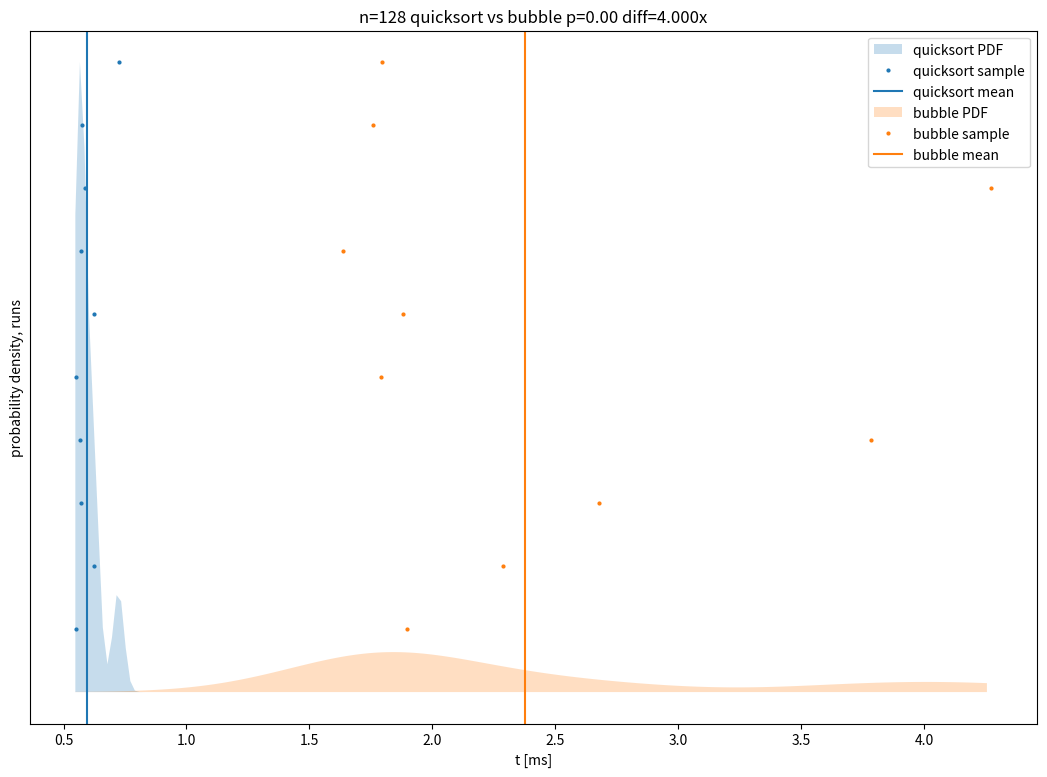

Write Python code to recreate this figure. (Note: this script raises an exception after producing the figure.)
x = [0.548167,0.566792,0.585417,0.604042,0.622667,0.641292,0.659917,0.678542,0.697167,0.715792,0.734417,0.753042,0.771667,0.790292,0.808917,0.827542,0.846167,0.864792,0.883417,0.902042,0.920667,0.939292,0.957917,0.976542,0.995167,1.01379,1.03242,1.05104,1.06967,1.08829,1.10692,1.12554,1.14417,1.16279,1.18142,1.20004,1.21867,1.23729,1.25592,1.27454,1.29317,1.31179,1.33042,1.34904,1.36767,1.38629,1.40492,1.42354,1.44217,1.46079,1.47942,1.49804,1.51667,1.53529,1.55392,1.57254,1.59117,1.60979,1.62842,1.64704,1.66567,1.68429,1.70292,1.72154,1.74017,1.75879,1.77742,1.79604,1.81467,1.83329,1.85192,1.87054,1.88917,1.90779,1.92642,1.94504,1.96367,1.98229,2.00092,2.01954,2.03817,2.05679,2.07542,2.09404,2.11267,2.13129,2.14992,2.16854,2.18717,2.20579,2.22442,2.24304,2.26167,2.28029,2.29892,2.31754,2.33617,2.35479,2.37342,2.39204,2.41067,2.42929,2.44792,2.46654,2.48517,2.50379,2.52242,2.54104,2.55967,2.57829,2.59692,2.61554,2.63417,2.65279,2.67142,2.69004,2.70867,2.72729,2.74592,2.76454,2.78317,2.80179,2.82042,2.83904,2.85767,2.87629,2.89492,2.91354,2.93217,2.95079,2.96942,2.98804,3.00667,3.02529,3.04392,3.06254,3.08117,3.09979,3.11842,3.13704,3.15567,3.17429,3.19292,3.21154,3.23017,3.24879,3.26742,3.28604,3.30467,3.32329,3.34192,3.36054,3.37917,3.39779,3.41642,3.43504,3.45367,3.47229,3.49092,3.50954,3.52817,3.54679,3.56542,3.58404,3.60267,3.62129,3.63992,3.65854,3.67717,3.69579,3.71442,3.73304,3.75167,3.77029,3.78892,3.80754,3.82617,3.84479,3.86342,3.88204,3.90067,3.91929,3.93792,3.95654,3.97517,3.99379,4.01242,4.03104,4.04967,4.06829,4.08692,4.10554,4.12417,4.14279,4.16142,4.18004,4.19867,4.21729,4.23592,4.25454,]
ay = [8085.92,10670.6,9216.99,6358.39,4575.39,2811.58,1091.7,471.461,927.539,1641.33,1538,746.239,187.354,24.3392,1.63607,0.0569054,0.00102414,9.5372e-06,4.59555e-08,1.1458e-10,1.4782e-13,9.86768e-17,3.4084e-20,6.09175e-24,5.63362e-28,2.6958e-32,6.67488e-37,8.55174e-42,5.66917e-47,1.94464e-52,3.45156e-58,3.1699e-64,1.50637e-70,3.704e-77,4.71266e-84,3.10253e-91,1.05687e-98,1.86286e-106,1.69901e-114,8.01797e-123,1.95789e-131,2.47382e-140,1.61735e-149,5.47132e-159,9.57715e-169,8.67432e-179,4.06527e-189,9.85823e-200,1.23698e-210,8.03122e-222,2.69808e-233,4.69012e-245,4.21859e-257,1.96339e-269,4.72824e-282,5.8918e-295,3.79884e-308,0,0,0,0,0,0,0,0,0,0,0,0,0,0,0,0,0,0,0,0,0,0,0,0,0,0,0,0,0,0,0,0,0,0,0,0,0,0,0,0,0,0,0,0,0,0,0,0,0,0,0,0,0,0,0,0,0,0,0,0,0,0,0,0,0,0,0,0,0,0,0,0,0,0,0,0,0,0,0,0,0,0,0,0,0,0,0,0,0,0,0,0,0,0,0,0,0,0,0,0,0,0,0,0,0,0,0,0,0,0,0,0,0,0,0,0,0,0,0,0,0,0,0,0,0,0,0,0,0,0,0,0,0,0,0,0,0,0,0,0,0,0,0,]
by = [3.45999,4.03872,4.70325,5.46434,6.33378,7.32444,8.4503,9.7265,11.1694,12.7964,14.6263,16.679,18.9755,21.5381,24.3898,27.555,31.0587,34.9267,39.1851,43.8609,48.9807,54.5715,60.6596,67.2708,74.43,82.1608,90.4849,99.4223,108.99,119.204,130.074,141.608,153.811,166.682,180.215,194.399,209.22,224.656,240.679,257.257,274.351,291.914,309.897,328.242,346.887,365.763,384.798,403.915,423.031,442.063,460.923,479.521,497.766,515.568,532.836,549.479,565.413,580.551,594.814,608.128,620.421,631.63,641.7,650.58,658.231,664.619,669.722,673.524,676.021,677.215,677.119,675.755,673.152,669.348,664.388,658.324,651.214,643.122,634.114,624.265,613.647,602.339,590.418,577.964,565.054,551.765,538.173,524.35,510.367,496.288,482.175,468.087,454.074,440.185,426.461,412.941,399.655,386.63,373.889,361.448,349.321,337.515,326.036,314.884,304.06,293.557,283.37,273.491,263.91,254.617,245.601,236.851,228.356,220.105,212.089,204.298,196.726,189.365,182.21,175.259,168.508,161.957,155.607,149.461,143.521,137.794,132.285,127.002,121.952,117.143,112.585,108.287,104.257,100.506,97.0424,93.8738,91.0082,88.4524,86.2121,84.2922,82.6959,81.4255,80.4814,79.8628,79.5673,79.5907,79.9274,80.5701,81.5098,82.7361,84.2372,85.9995,88.0084,90.2481,92.7013,95.3501,98.1756,101.158,104.277,107.513,110.843,114.248,117.706,121.195,124.696,128.188,131.652,135.067,138.416,141.681,144.845,147.892,150.807,153.577,156.188,158.629,160.887,162.955,164.822,166.481,167.924,169.147,170.143,170.908,171.439,171.733,171.788,171.604,171.179,170.516,169.613,168.475,167.103,165.501,163.673,161.625,159.362,156.891,154.219,151.355,]
a_points = [(0.549167, 1067.06),(0.623417, 2134.12),(0.569125, 3201.19),(0.569, 4268.25),(0.55, 5335.31),(0.625875, 6402.37),(0.571709, 7469.44),(0.58825, 8536.5),(0.574208, 9603.56),(0.724167, 10670.6),]
b_points = [(1.89683, 1067.06),(2.28767, 2134.12),(2.67871, 3201.19),(3.78229, 4268.25),(1.79133, 5335.31),(1.88108, 6402.37),(1.6375, 7469.44),(4.27217, 8536.5),(1.75717, 9603.56),(1.79446, 10670.6),]
import matplotlib as mpl
mpl.use('svg')
import matplotlib.pyplot as plt
plt.fill_between(x, ay, interpolate=True, alpha=0.25, facecolor='tab:blue', label=r'quicksort PDF')
plt.plot(*zip(*a_points), marker='o', ls='', markersize=2, color='tab:blue', label=r'quicksort sample')
plt.axvline(0.594492, color='tab:blue', label=r'quicksort mean')
plt.fill_between(x, by, interpolate=True, alpha=0.25, facecolor='tab:orange', label=r'bubble PDF')
plt.plot(*zip(*b_points), marker='o', ls='', markersize=2, color='tab:orange', label=r'bubble sample')
plt.axvline(2.37792, color='tab:orange', label=r'bubble mean')
plt.tick_params(left=False, labelleft=False)
plt.xlabel(r't [ms]')
plt.ylabel('probability density, runs')
plt.legend(loc='upper right')
plt.title(r'n=128 quicksort vs bubble p=0.00 diff=4.000x')
figure = plt.gcf()
figure.set_size_inches(13, 9)
plt.savefig('.csbench/kde_pval_cmp_1_1_0.svg', dpi=100, bbox_inches='tight')
